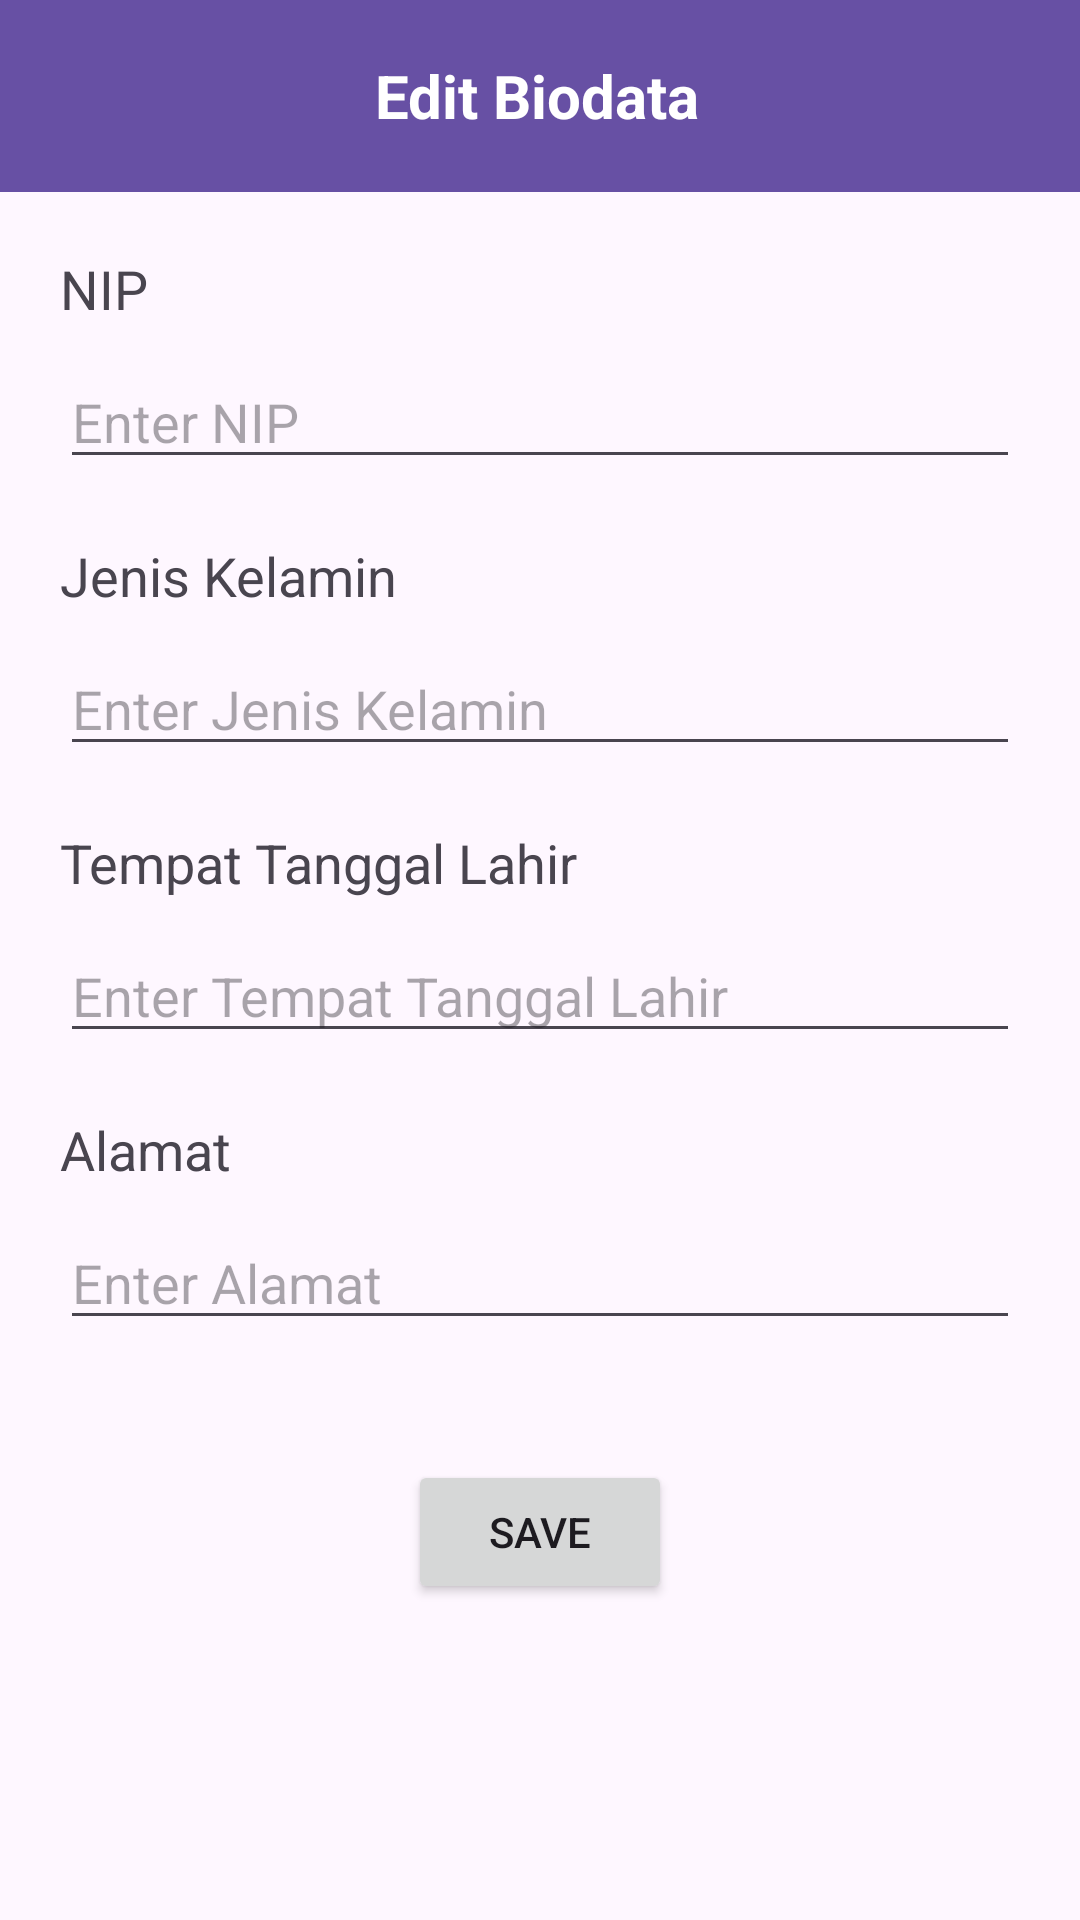

The Android layout XML behind this screen, and the referenced resources:
<!-- AndroidManifest.xml: application theme Theme.ProjectUjikom -->
<!-- res/layout/activity_edit_profile.xml -->
<?xml version="1.0" encoding="utf-8"?>
<RelativeLayout xmlns:android="http://schemas.android.com/apk/res/android"
    xmlns:tools="http://schemas.android.com/tools"
    android:layout_width="match_parent"
    android:layout_height="match_parent"
    tools:context=".EditProfileActivity">
    
    <androidx.appcompat.widget.Toolbar
        android:id="@+id/toolbar"
        android:layout_width="match_parent"
        android:layout_height="?attr/actionBarSize"
        android:background="?attr/colorPrimary"
        android:elevation="4dp"
        android:theme="@style/ThemeOverlay.AppCompat.Dark.ActionBar">

        <RelativeLayout
            android:layout_width="match_parent"
            android:layout_height="match_parent">

            
            <ImageView
                android:id="@+id/logo"
                android:layout_width="77dp"
                android:layout_height="44dp"
                android:layout_centerVertical="true"
                android:layout_marginStart="16dp"
                android:layout_marginEnd="16dp"
                android:src="@drawable/test" />

            
            <TextView
                android:id="@+id/toolbar_title"
                android:layout_width="wrap_content"
                android:layout_height="wrap_content"
                android:text="Edit Biodata"
                android:textColor="@android:color/white"
                android:textSize="20sp"
                android:textStyle="bold"
                android:layout_toEndOf="@id/logo"
                android:layout_centerVertical="true"/>

        </RelativeLayout>

    </androidx.appcompat.widget.Toolbar>
    <TextView
        android:id="@+id/nip_label"
        android:layout_width="wrap_content"
        android:layout_height="wrap_content"
        android:text="NIP"
        android:textSize="18sp"
        android:layout_marginStart="20dp"
        android:layout_marginTop="20dp"
        android:layout_below="@id/toolbar"/>


    <EditText
        android:id="@+id/nip_edittext"
        android:layout_width="match_parent"
        android:layout_height="wrap_content"
        android:hint="Enter NIP"
        android:layout_below="@id/nip_label"
        android:layout_marginStart="20dp"
        android:layout_marginEnd="20dp"
        android:layout_marginTop="10dp"/>

    <TextView
        android:id="@+id/jenis_kelamin_label"
        android:layout_width="wrap_content"
        android:layout_height="wrap_content"
        android:text="Jenis Kelamin"
        android:textSize="18sp"
        android:layout_below="@id/nip_edittext"
        android:layout_marginStart="20dp"
        android:layout_marginTop="20dp"/>

    <EditText
        android:id="@+id/jenis_kelamin_edittext"
        android:layout_width="match_parent"
        android:layout_height="wrap_content"
        android:hint="Enter Jenis Kelamin"
        android:layout_below="@id/jenis_kelamin_label"
        android:layout_marginStart="20dp"
        android:layout_marginEnd="20dp"
        android:layout_marginTop="10dp"/>

    <TextView
        android:id="@+id/ttl_label"
        android:layout_width="wrap_content"
        android:layout_height="wrap_content"
        android:text="Tempat Tanggal Lahir"
        android:textSize="18sp"
        android:layout_below="@id/jenis_kelamin_edittext"
        android:layout_marginStart="20dp"
        android:layout_marginTop="20dp"/>

    <EditText
        android:id="@+id/ttl_edittext"
        android:layout_width="match_parent"
        android:layout_height="wrap_content"
        android:hint="Enter Tempat Tanggal Lahir"
        android:layout_below="@id/ttl_label"
        android:layout_marginStart="20dp"
        android:layout_marginEnd="20dp"
        android:layout_marginTop="10dp"/>

    <TextView
        android:id="@+id/alamat_label"
        android:layout_width="wrap_content"
        android:layout_height="wrap_content"
        android:text="Alamat"
        android:textSize="18sp"
        android:layout_below="@id/ttl_edittext"
        android:layout_marginStart="20dp"
        android:layout_marginTop="20dp"/>

    <EditText
        android:id="@+id/alamat_edittext"
        android:layout_width="match_parent"
        android:layout_height="wrap_content"
        android:hint="Enter Alamat"
        android:layout_below="@id/alamat_label"
        android:layout_marginStart="20dp"
        android:layout_marginEnd="20dp"
        android:layout_marginTop="10dp"/>

    <Button
        android:id="@+id/save_button"
        android:layout_width="wrap_content"
        android:layout_height="wrap_content"
        android:text="Save"
        android:layout_below="@id/alamat_edittext"
        android:layout_centerHorizontal="true"
        android:layout_marginTop="40dp"/>

</RelativeLayout>
<!-- resources referenced by this layout -->
<resources>
  <style name="Theme.ProjectUjikom" parent="Base.Theme.ProjectUjikom" />
  <style name="Base.Theme.ProjectUjikom" parent="Theme.Material3.DayNight.NoActionBar">
          
          
      </style>
</resources>
